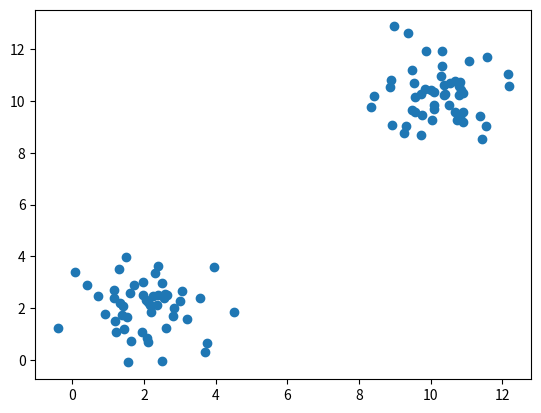

Source code (Python):

import matplotlib.pyplot as plt
import random
import numpy as np
import math


# create data 

# randomly initalize centroids 
# calculate distance from each data point to centroid
# assign those points to that centroid 
# move the centroids to the mean of data points it was assigned to

data = np.random.normal(2, 1, size=(50, 2))
data = np.append(data, np.random.normal(10, 1, size=(50, 2)), axis=0)

class KMeans:

    def __init__(self, data, k=2):
        self.data = data
        self.k = k
        self.centroids = np.array([random.choice(data) for _ in range(self.k)])
        self.groups = {x: np.empty((0, 2)) for x in range(k)}

    @staticmethod
    def dist(a, b):
        return math.sqrt((a[0] - b[0]) ** 2 - (a[1] - a[1]) ** 2)

    def nearest_centroid(self, x):
        d = 1000
        nearest = None

        if x in self.centroids:
            return None 

        for i, centroid in enumerate(self.centroids):
            if d > self.dist(centroid, x):
                d = min(d, self.dist(centroid, x))
                nearest = i
        return nearest

    @staticmethod
    def nearest_point(x):
        d = 1000
        nearest = None

        for i, point in enumerate(self.data):
            if d > self.dist(centroid, x):
                d = min(d, self.dist(centroid, x))
                nearest = point
        return nearest

    def fit(self, epochs=1):
        for epoch in range(epochs):
            print("Epoch: ")
                
            for point in data:
                nearest = self.nearest_centroid(point)

                if nearest == None:
                    continue

                self.groups[nearest] = np.append(self.groups[nearest], np.array([point]), axis=0)

            # calculate mean for groups 
            for centroid_index, points in self.groups.items():
                x, y = np.mean(points[:, 0]), np.mean(points[:, 1])
            

model = KMeans(data=data, k=2)

model.fit()


plt.scatter(data[:, 0], data[:, 1])
plt.show()
